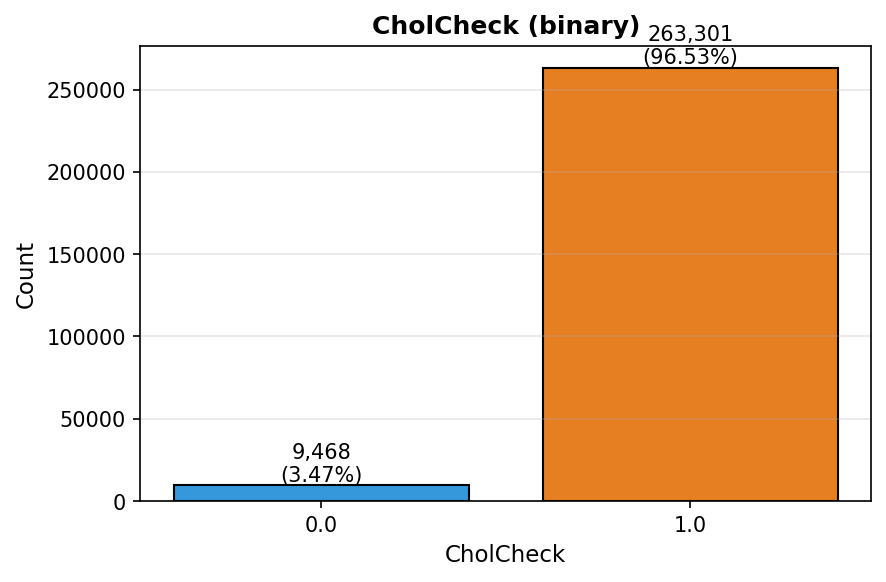

The file beside this chart, header and first rows:
value, count, percent
0.0, 9468, 3.47
1.0, 263301, 96.53
